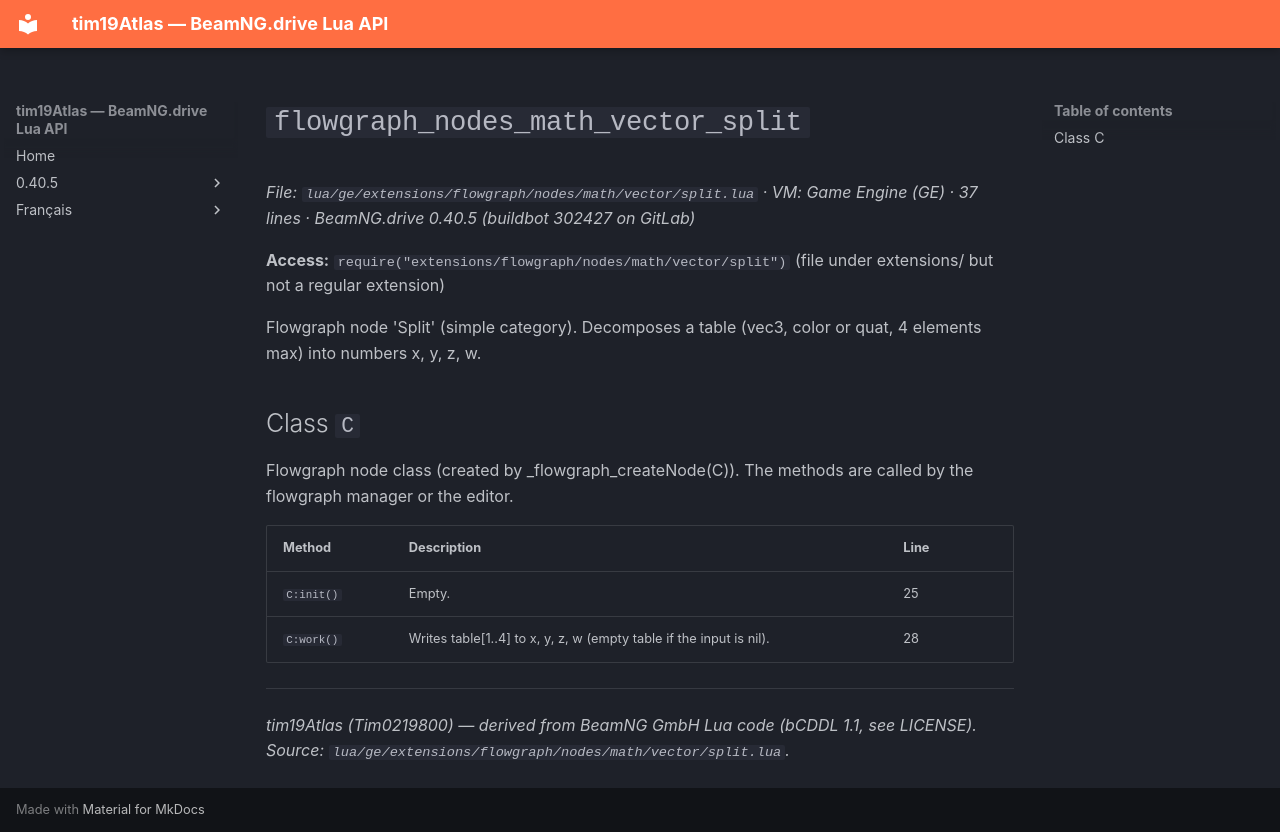

repository: Tim0219800/beamng-lua-atlas · page: 0.40.5/ge/extensions/flowgraph/nodes/math/vector/split.html · generator: mkdocs

# `flowgraph_nodes_math_vector_split`

*File: `lua/ge/extensions/flowgraph/nodes/math/vector/split.lua` · VM: Game Engine (GE) · 37 lines · BeamNG.drive 0.40.5 (buildbot 302427 on GitLab)*

**Access:** `require("extensions/flowgraph/nodes/math/vector/split")` (file under extensions/ but not a regular extension)

Flowgraph node 'Split' (simple category). Decomposes a table (vec3, color or quat, 4 elements max) into numbers x, y, z, w.

## Class `C`

Flowgraph node class (created by _flowgraph_createNode(C)). The methods are called by the flowgraph manager or the editor.

| Method | Description | Line |
|---|---|---|
| `C:init()` | Empty. | 25 |
| `C:work()` | Writes table[1..4] to x, y, z, w (empty table if the input is nil). | 28 |

---
*tim19Atlas (Tim0219800) — derived from BeamNG GmbH Lua code (bCDDL 1.1, see LICENSE). Source: `lua/ge/extensions/flowgraph/nodes/math/vector/split.lua`.*
